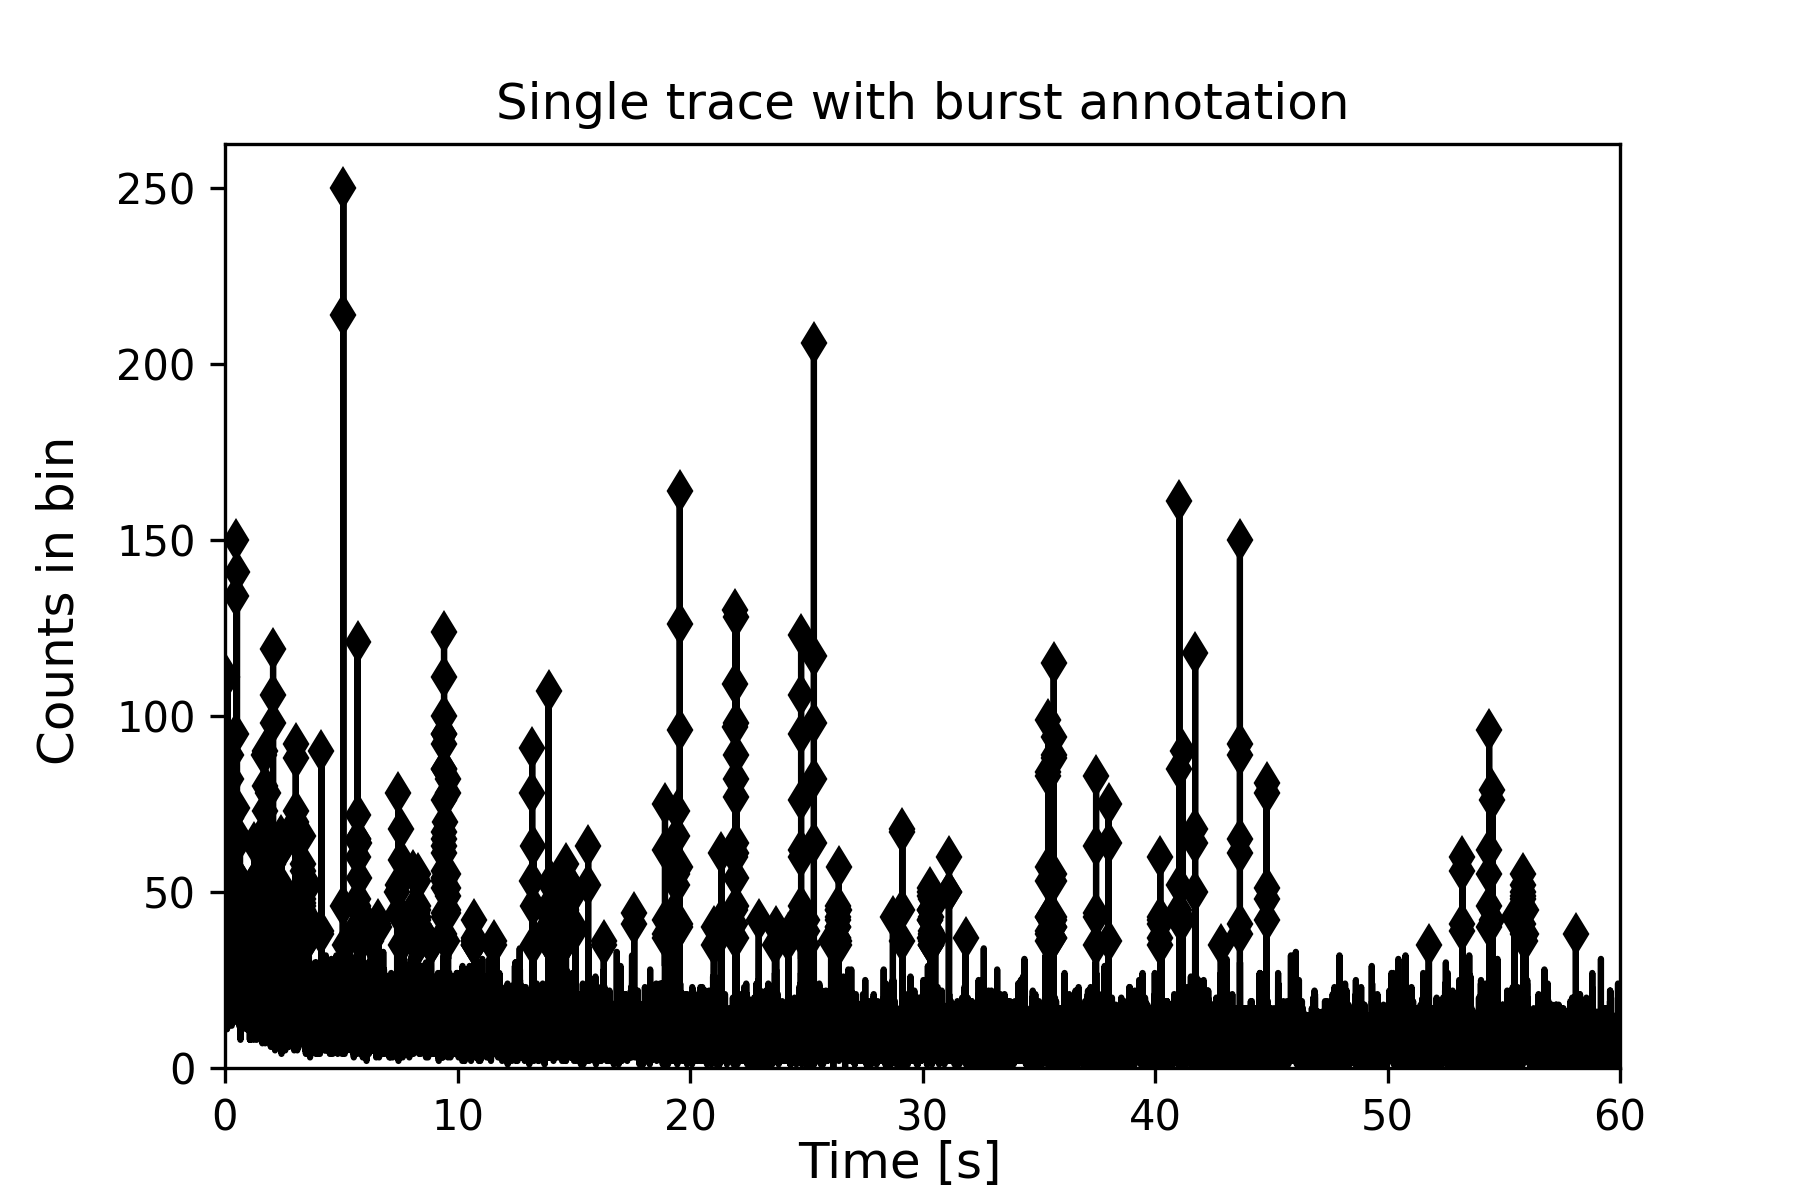

Values plotted in this chart, from the file beside it:
0.00016343863307550978, 31, 0
0.0004903, 27, 0
0.0008172, 41, 1
0.001144, 40, 1
0.001471, 34, 0
0.001798, 30, 0
0.002125, 26, 0
0.002452, 16, 0
0.002778, 17, 0
0.003105, 21, 0
0.003432, 30, 0
0.003759, 27, 0
0.004086, 34, 0
0.004413, 26, 0
0.00474, 23, 0
0.005067, 33, 0
0.005393, 25, 0
0.00572, 33, 0
0.006047, 25, 0
0.006374, 25, 0
0.006701, 18, 0
0.007028, 21, 0
0.007355, 28, 0
0.007682, 31, 0
0.008008, 27, 0
0.008335, 23, 0
0.008662, 30, 0
0.008989, 31, 0
0.009316, 30, 0
0.009643, 41, 1
0.00997, 26, 0
0.0103, 24, 0
0.01062, 20, 0
0.01095, 12, 0
0.01128, 32, 0
0.0116, 26, 0
0.01193, 17, 0
0.01226, 31, 0
0.01258, 20, 0
0.01291, 26, 0
0.01324, 23, 0
0.01357, 21, 0
0.01389, 26, 0
0.01422, 16, 0
0.01455, 33, 0
0.01487, 22, 0
0.0152, 26, 0
0.01553, 38, 1
0.01585, 35, 1
0.01618, 27, 0
0.01651, 21, 0
0.01683, 31, 0
0.01716, 32, 0
0.01749, 26, 0
0.01781, 22, 0
0.01814, 27, 0
0.01847, 20, 0
0.0188, 14, 0
0.01912, 29, 0
0.01945, 33, 0
0.01978, 25, 0
... 183,494 more rows
